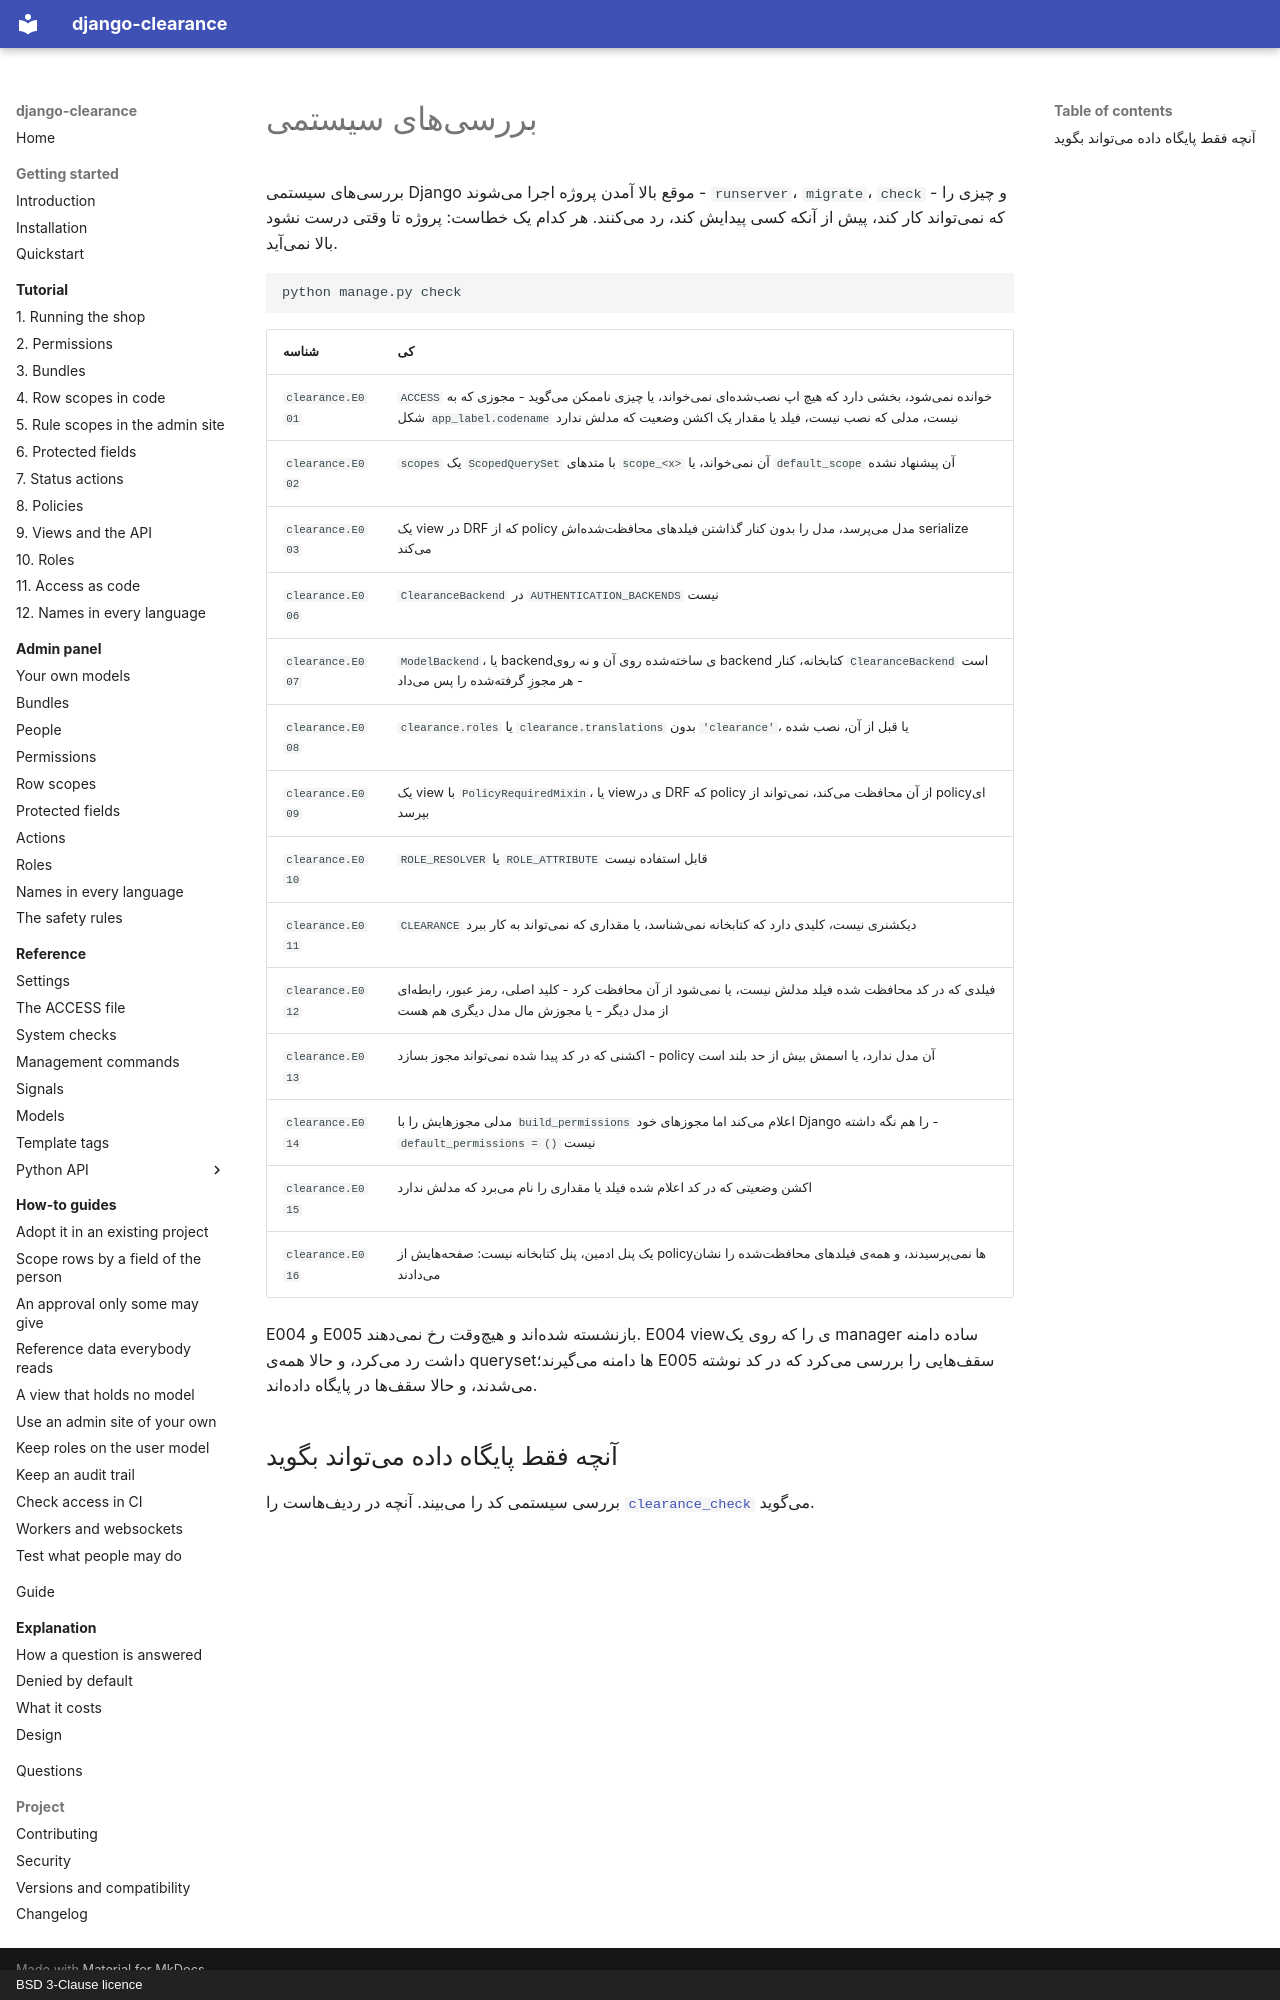

repository: amirAI-dot/django-clearance · page: reference/checks.fa/index.html · generator: mkdocs · copyright: BSD 3-Clause licence

# بررسیهای سیستمی

بررسیهای سیستمی Django موقع بالا آمدن پروژه اجرا میشوند - `runserver`، `migrate`،
`check` - و چیزی را که نمیتواند کار کند، پیش از آنکه کسی پیدایش کند، رد میکنند. هر
کدام یک خطاست: پروژه تا وقتی درست نشود بالا نمیآید.

```bash
python manage.py check
```

| شناسه | کی |
|---|---|
| `clearance.E001` | `ACCESS` خوانده نمیشود، بخشی دارد که هیچ اپ نصبشدهای نمیخواند، یا چیزی ناممکن میگوید - مجوزی که به شکل `app_label.codename` نیست، مدلی که نصب نیست، فیلد یا مقدار یک اکشن وضعیت که مدلش ندارد |
| `clearance.E002` | `scopes` یک `ScopedQuerySet` با متدهای `scope_<x>` آن نمیخواند، یا `default_scope` آن پیشنهاد نشده |
| `clearance.E003` | یک view در DRF که از policy مدل میپرسد، مدل را بدون کنار گذاشتن فیلدهای محافظتشدهاش serialize میکند |
| `clearance.E006` | `ClearanceBackend` در `AUTHENTICATION_BACKENDS` نیست |
| `clearance.E007` | `ModelBackend`، یا backendی ساختهشده روی آن و نه روی backend کتابخانه، کنار `ClearanceBackend` است - هر مجوزِ گرفتهشده را پس میداد |
| `clearance.E008` | `clearance.roles` یا `clearance.translations` بدون `'clearance'`، یا قبل از آن، نصب شده |
| `clearance.E009` | یک view با `PolicyRequiredMixin`، یا viewی در DRF که policy از آن محافظت میکند، نمیتواند از policyای بپرسد |
| `clearance.E010` | `ROLE_RESOLVER` یا `ROLE_ATTRIBUTE` قابل استفاده نیست |
| `clearance.E011` | `CLEARANCE` دیکشنری نیست، کلیدی دارد که کتابخانه نمیشناسد، یا مقداری که نمیتواند به کار ببرد |
| `clearance.E012` | فیلدی که در کد محافظت شده فیلد مدلش نیست، یا نمیشود از آن محافظت کرد - کلید اصلی، رمز عبور، رابطهای از مدل دیگر - یا مجوزش مال مدل دیگری هم هست |
| `clearance.E013` | اکشنی که در کد پیدا شده نمیتواند مجوز بسازد - policy آن مدل ندارد، یا اسمش بیش از حد بلند است |
| `clearance.E014` | مدلی مجوزهایش را با `build_permissions` اعلام میکند اما مجوزهای خود Django را هم نگه داشته - `default_permissions = ()` نیست |
| `clearance.E015` | اکشن وضعیتی که در کد اعلام شده فیلد یا مقداری را نام میبرد که مدلش ندارد |
| `clearance.E016` | یک پنل ادمین، پنل کتابخانه نیست: صفحههایش از policyها نمیپرسیدند، و همهی فیلدهای محافظتشده را نشان میدادند |

E004 و E005 بازنشسته شدهاند و هیچوقت رخ نمیدهند. E004 viewی را که روی یک manager
ساده دامنه داشت رد میکرد، و حالا همهی querysetها دامنه میگیرند؛ E005 سقفهایی را
بررسی میکرد که در کد نوشته میشدند، و حالا سقفها در پایگاه دادهاند.

## آنچه فقط پایگاه داده میتواند بگوید

بررسی سیستمی کد را میبیند. آنچه در ردیفهاست را
[`clearance_check`](commands.md#clearance_check) میگوید.
